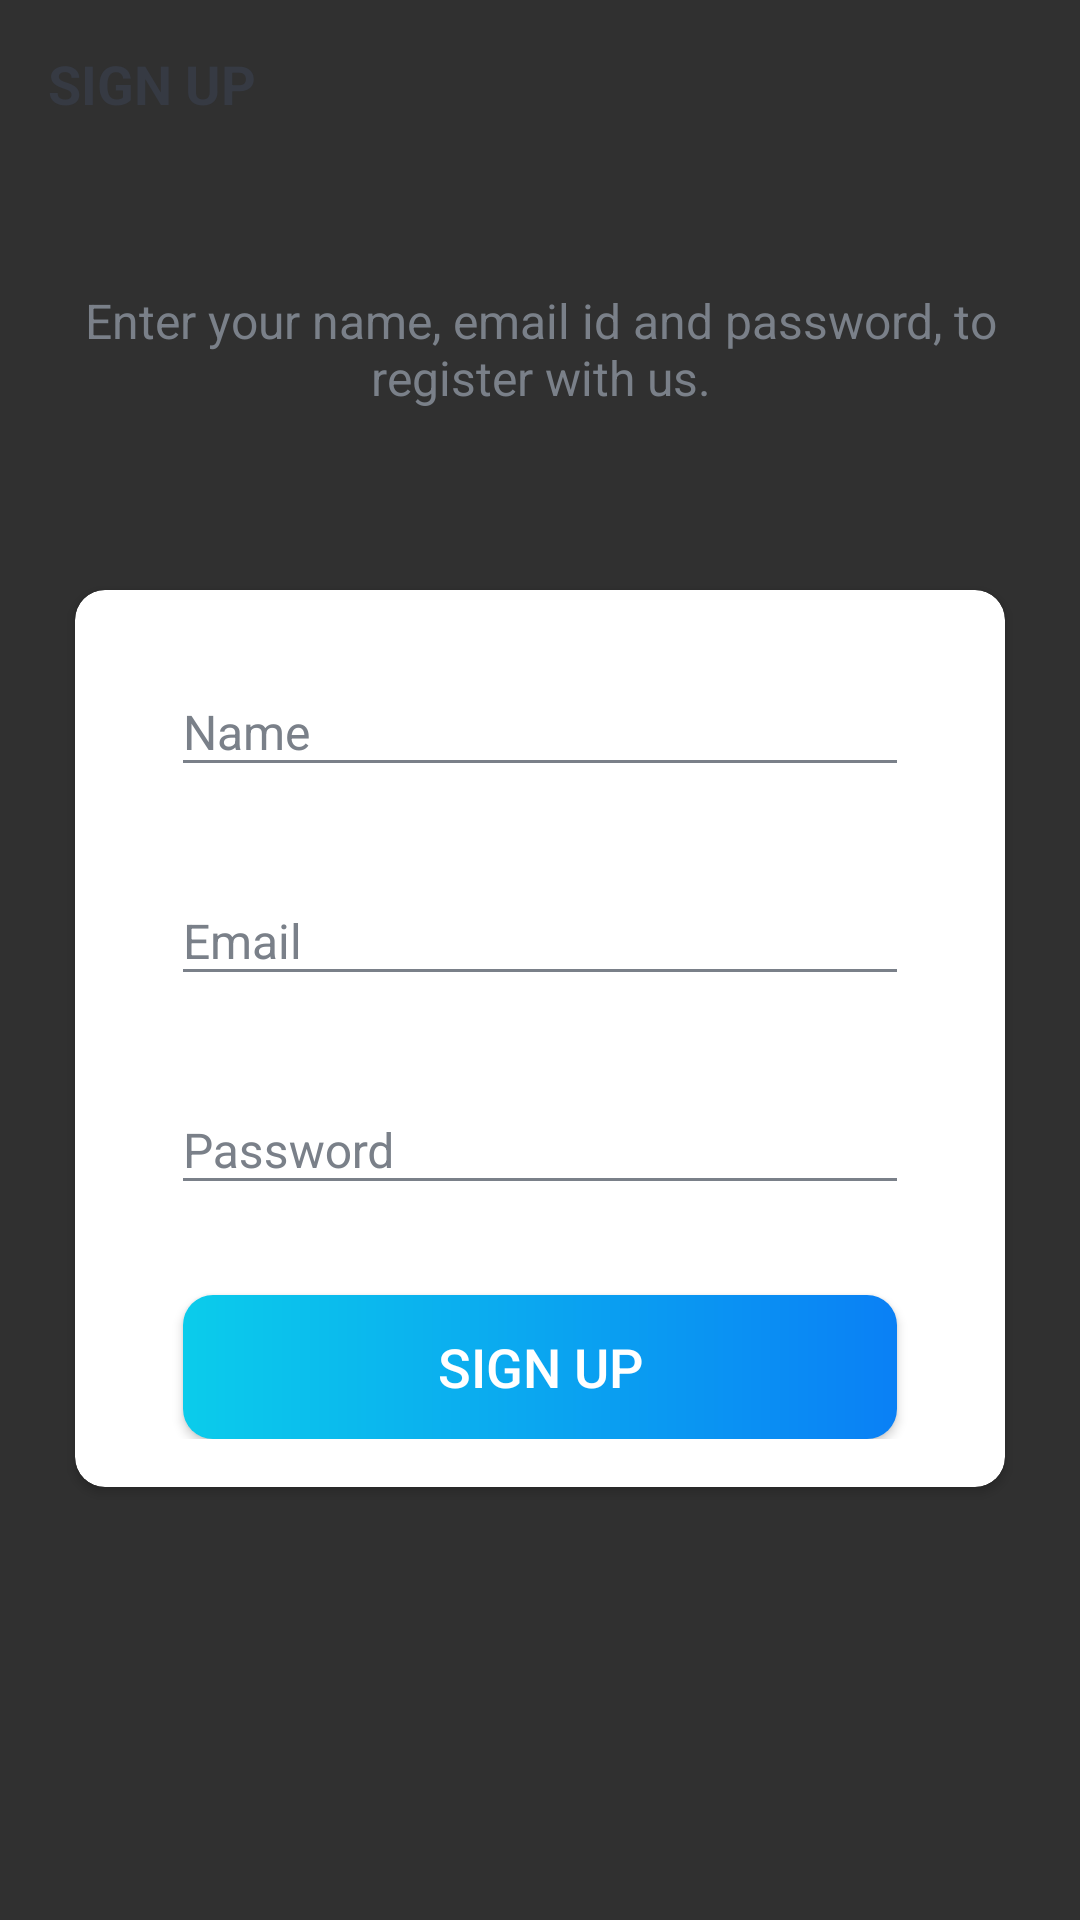

Android layout source for this screen:
<!-- AndroidManifest.xml: activity theme Theme.AppCompat.NoActionBar -->
<!-- res/layout/activity_sign_up.xml -->
<?xml version="1.0" encoding="utf-8"?>
<LinearLayout
    xmlns:android="http://schemas.android.com/apk/res/android"
    xmlns:app="http://schemas.android.com/apk/res-auto"
    xmlns:tools="http://schemas.android.com/tools"
    android:layout_width="match_parent"
    android:layout_height="match_parent"
    android:background="@drawable/ic_background"
    android:orientation="vertical"
    tools:context=".activities.SignUpActivity">

    <androidx.appcompat.widget.Toolbar
        android:id="@+id/toolbar_sign_up_activity"
        android:layout_width="match_parent"
        android:layout_height="?attr/actionBarSize">

    <TextView
        android:id="@+id/tv_title"
        android:layout_width="match_parent"
        android:layout_height="match_parent"
        android:gravity="center_vertical"
        android:text="@string/sign_up"
        android:textColor="@color/primary_text_color"
        android:textSize="@dimen/toolbar_title_text_size"
        android:textStyle="bold" />
    </androidx.appcompat.widget.Toolbar>

    <LinearLayout
        android:layout_width="match_parent"
        android:layout_height="match_parent"
        android:layout_gravity="center"
        android:layout_marginTop="@dimen/authentication_screen_content_marginTop"
        android:orientation="vertical">

        <TextView
            android:layout_width="match_parent"
            android:layout_height="wrap_content"
            android:layout_marginStart="@dimen/authentication_screen_marginStartEnd"
            android:layout_marginEnd="@dimen/authentication_screen_marginStartEnd"
            android:gravity="center"
            android:text="@string/sign_up_description_text"
            android:textColor="@color/secondary_text_color"
            android:textSize="@dimen/authentication_description_text_size" />

        <androidx.cardview.widget.CardView
            android:layout_width="match_parent"
            android:layout_height="wrap_content"
            android:layout_marginStart="@dimen/authentication_screen_marginStartEnd"
            android:layout_marginTop="@dimen/authentication_screen_card_view_marginTop"
            android:layout_marginEnd="@dimen/authentication_screen_marginStartEnd"
            android:elevation="@dimen/card_view_elevation"
            android:theme="@style/Widget.MaterialComponents.CardView"
            app:cardCornerRadius="@dimen/card_view_corner_radius">

            <LinearLayout
                android:layout_width="match_parent"
                android:layout_height="wrap_content"
                android:orientation="vertical"
                android:padding="@dimen/card_view_layout_content_padding">

                <com.google.android.material.textfield.TextInputLayout
                    android:layout_width="match_parent"
                    android:layout_height="wrap_content"
                    android:theme="@style/TextInputLayoutAppearance"
                    android:layout_marginStart="@dimen/authentication_screen_til_marginStartEnd"
                    android:layout_marginEnd="@dimen/authentication_screen_til_marginStartEnd">

                    <androidx.appcompat.widget.AppCompatEditText
                        android:id="@+id/et_name"
                        android:layout_width="match_parent"
                        android:layout_height="wrap_content"
                        android:hint="@string/name"
                        android:textColor="@color/black"
                        android:inputType="textEmailAddress"
                        android:textSize="@dimen/et_text_size" />
                </com.google.android.material.textfield.TextInputLayout>

                <com.google.android.material.textfield.TextInputLayout
                    android:layout_width="match_parent"
                    android:layout_height="wrap_content"
                    android:theme="@style/TextInputLayoutAppearance"
                    android:layout_marginStart="@dimen/authentication_screen_til_marginStartEnd"
                    android:layout_marginTop="@dimen/authentication_screen_til_marginTop"
                    android:layout_marginEnd="@dimen/authentication_screen_til_marginStartEnd">

                    <androidx.appcompat.widget.AppCompatEditText
                        android:id="@+id/et_email"
                        android:layout_width="match_parent"
                        android:layout_height="wrap_content"
                        android:hint="@string/email"
                        android:textColor="@color/black"
                        android:inputType="textEmailAddress"
                        android:textSize="@dimen/et_text_size" />
                </com.google.android.material.textfield.TextInputLayout>

                <com.google.android.material.textfield.TextInputLayout
                    android:layout_width="match_parent"
                    android:layout_height="wrap_content"
                    android:theme="@style/TextInputLayoutAppearance"
                    android:layout_marginStart="@dimen/authentication_screen_til_marginStartEnd"
                    android:layout_marginTop="@dimen/authentication_screen_til_marginTop"
                    android:layout_marginEnd="@dimen/authentication_screen_til_marginStartEnd">

                    <androidx.appcompat.widget.AppCompatEditText
                        android:id="@+id/et_password"
                        android:layout_width="match_parent"
                        android:layout_height="wrap_content"
                        android:hint="@string/password"
                        android:textColor="@color/black"
                        android:inputType="textPassword"
                        android:textSize="16sp" />
                </com.google.android.material.textfield.TextInputLayout>

                <Button
                    android:id="@+id/btn_sign_up"
                    android:layout_width="match_parent"
                    android:layout_height="wrap_content"
                    android:layout_gravity="center"
                    android:layout_marginStart="@dimen/btn_marginStartEnd"
                    android:layout_marginTop="@dimen/sign_up_screen_btn_marginTop"
                    android:layout_marginEnd="@dimen/btn_marginStartEnd"
                    android:background="@drawable/shape_button_rounded"
                    android:foreground="?attr/selectableItemBackground"
                    android:gravity="center"
                    android:paddingTop="@dimen/btn_paddingTopBottom"
                    android:paddingBottom="@dimen/btn_paddingTopBottom"
                    android:text="@string/sign_up"
                    android:textColor="@android:color/white"
                    android:textSize="@dimen/btn_text_size" />

            </LinearLayout>
        </androidx.cardview.widget.CardView>
    </LinearLayout>
</LinearLayout>
<!-- resources referenced by this layout -->
<resources>
  <color name="black">#000000</color>
  <color name="primary_text_color">#363A43</color>
  <color name="secondary_text_color">#7A8089</color>
  <dimen name="authentication_description_text_size">16sp</dimen>
  <dimen name="authentication_screen_card_view_marginTop">60dp</dimen>
  <dimen name="authentication_screen_content_marginTop">40dp</dimen>
  <dimen name="authentication_screen_marginStartEnd">25dp</dimen>
  <dimen name="authentication_screen_til_marginStartEnd">16dp</dimen>
  <dimen name="authentication_screen_til_marginTop">20dp</dimen>
  <dimen name="btn_marginStartEnd">20dp</dimen>
  <dimen name="btn_paddingTopBottom">8dp</dimen>
  <dimen name="btn_text_size">18sp</dimen>
  <dimen name="card_view_corner_radius">10dp</dimen>
  <dimen name="card_view_elevation">10dp</dimen>
  <dimen name="card_view_layout_content_padding">16dp</dimen>
  <dimen name="et_text_size">16sp</dimen>
  <dimen name="sign_up_screen_btn_marginTop">30dp</dimen>
  <dimen name="toolbar_title_text_size">18sp</dimen>
  <!-- drawable shape_button_rounded (drawable) -->
  <?xml version="1.0" encoding="utf-8"?>
  <shape
      xmlns:android="http://schemas.android.com/apk/res/android"
      android:shape="rectangle">
  
      <gradient
          android:angle="360"
          android:endColor="#0A80F5"
          android:startColor="#0BCCEB"
          android:type="linear">
      </gradient>
  
      <corners android:radius="10dp"/>
  
  </shape>
  <string name="email">Email</string>
  <string name="name">Name</string>
  <string name="password">Password</string>
  <string name="sign_up">SIGN UP</string>
  <string name="sign_up_description_text">Enter your name, email id and password, to register with us.</string>
  <style name="TextInputLayoutAppearance" parent="Widget.MaterialComponents.TextInputLayout.OutlinedBox">
          
          <item name="android:textColor">@color/secondary_text_color</item>
          <item name="android:textColorHint">@color/secondary_text_color</item>
          <item name="colorControlNormal">@color/secondary_text_color</item>
          <item name="colorControlActivated">@color/secondary_text_color</item>
          <item name="colorControlHighlight">@color/secondary_text_color</item>
      </style>
  <style name="Theme.AppCompat.NoActionBar">
          <item name="windowActionBar">false</item>
          <item name="windowNoTitle">true</item>
          <item name="cardViewStyle">@style/CardView.Light</item>
          <item name="colorPrimary">@color/colorPrimary</item>
          <item name="colorPrimaryVariant">@color/colorPrimaryDark</item>
      </style>
  <color name="colorPrimary">#0C90F1</color>
  <color name="colorPrimaryDark">#0591F8</color>
</resources>
